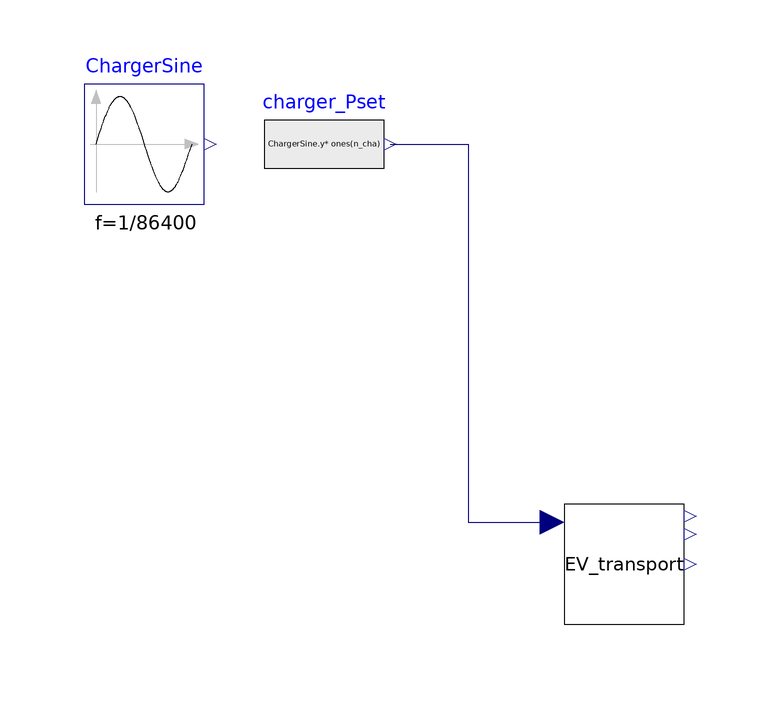

The Modelica model whose source follows is shown above as a component diagram (icons at their Placement, wires along their Line points).

model Test_EVtransport_extTable
  extends Modelica.Icons.Example;
  parameter Integer n_evs=10 "number of evs in system";
  parameter Integer n_cha=24 "number of charging stations in system";
  parameter Integer n_site=13 "number of sites in system";
  parameter String fileName="C:/Users/Christoph/Documents/PrivateRepos/ies/resources/transportation/test_10-24-13-1.txt";

  Modelica.Blocks.Sources.RealExpression charger_Pset[n_cha](y=ChargerSine.y*
        ones(n_cha))
    annotation (Placement(transformation(extent={{-60,60},{-40,80}})));
  Modelica.Blocks.Sources.Sine ChargerSine(
    amplitude=1000,
    f=1/86400,
    offset=2000)
    annotation (Placement(transformation(extent={{-90,60},{-70,80}})));

  EV_transport_extTable EV_transport(
    n_evs=n_evs,
    n_cha=n_cha,
    n_site=n_site,
    fileName=fileName)
    annotation (Placement(transformation(extent={{-10,-10},{10,10}})));
equation
  connect(charger_Pset.y, EV_transport.PPlugCtrl) annotation (Line(points={{-39,
          70},{-26,70},{-26,7},{-12,7}}, color={0,0,127}));
  annotation (Icon(coordinateSystem(preserveAspectRatio=false)), Diagram(
        coordinateSystem(preserveAspectRatio=false)),
    experiment(
      StopTime=86000,
      __Dymola_NumberOfIntervals=24,
      __Dymola_Algorithm="Dassl"));
end Test_EVtransport_extTable;